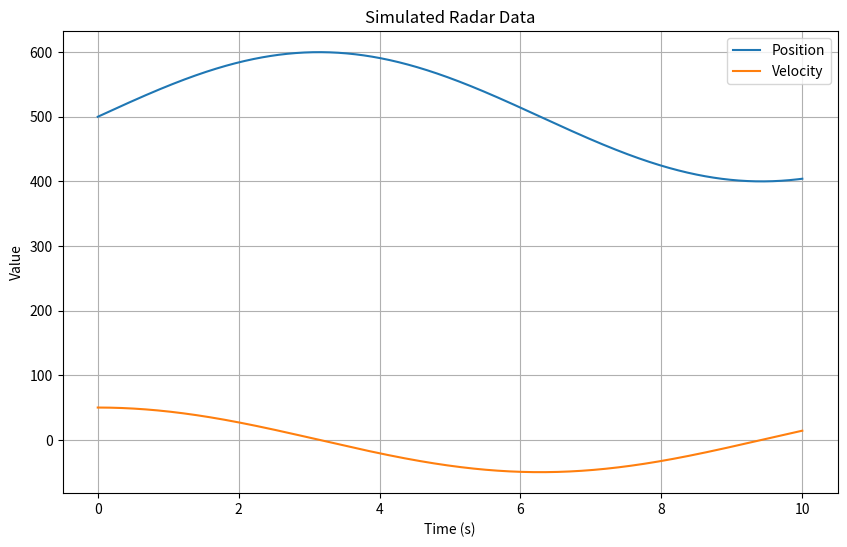

The matplotlib source for this figure:
import numpy as np
import pandas as pd
import matplotlib.pyplot as plt

# Simulation parameters
num_steps = 1000  # Number of time steps
time = np.linspace(0, 10, num_steps)  # 10 seconds

# Simulate target position and velocity
position = 100 * np.sin(0.5 * time) + 500  # Example: Sine wave motion
velocity = 50 * np.cos(0.5 * time)  # Derivative of position

# Create a DataFrame
data = pd.DataFrame({'Time': time, 'Position': position, 'Velocity': velocity})

# Visualize the data
plt.figure(figsize=(10, 6))
plt.plot(data['Time'], data['Position'], label='Position')
plt.plot(data['Time'], data['Velocity'], label='Velocity')
plt.title("Simulated Radar Data")
plt.xlabel("Time (s)")
plt.ylabel("Value")
plt.legend()
plt.grid()
plt.show()
